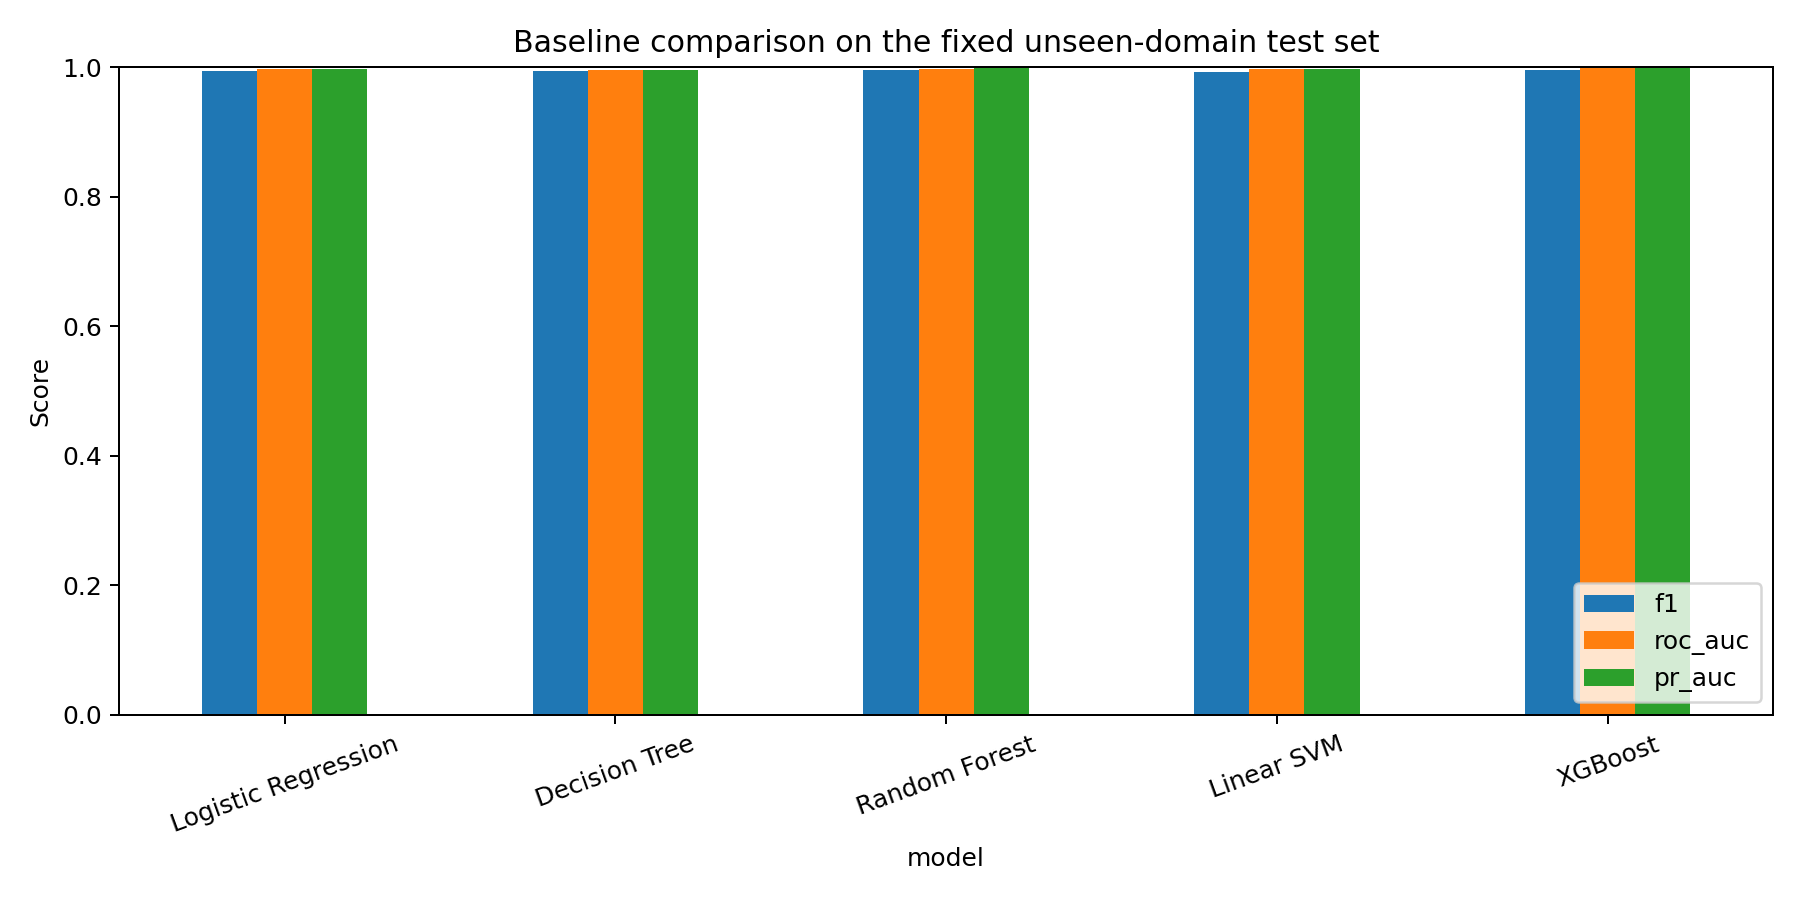

Values plotted in this chart, from the file beside it:
model, evaluation_split, score_type, training_rows, test_rows, fit_time_seconds, inference_time_ms_mean, accuracy, precision, recall, f1, roc_auc, pr_auc, false_positive_rate, false_negative_rate, true_negative, false_positive, false_negative, true_positive
Logistic Regression, fixed_unseen_domain_test, probability, 188551, 46138, 0.5063, 0.905, 0.9946, 0.999, 0.988, 0.9935, 0.9976, 0.9979, 0.000704, 0.01196, 26969, 19, 229, 18921
Decision Tree, fixed_unseen_domain_test, probability, 188551, 46138, 0.3815, 0.8093, 0.9947, 0.9953, 0.9919, 0.9936, 0.9949, 0.9951, 0.003298, 0.008094, 26899, 89, 155, 18995
Random Forest, fixed_unseen_domain_test, probability, 188551, 46138, 4.522, 47.25, 0.9961, 0.9986, 0.992, 0.9953, 0.9979, 0.9983, 0.001, 0.008042, 26961, 27, 154, 18996
Linear SVM, fixed_unseen_domain_test, decision_function, 188551, 46138, 2.32, 1.283, 0.9943, 0.9995, 0.9866, 0.993, 0.9974, 0.9979, 0.0003335, 0.01337, 26979, 9, 256, 18894
XGBoost, fixed_unseen_domain_test, probability, 188551, 46138, 0.5636, 1.731, 0.9962, 0.999, 0.9919, 0.9954, 0.9984, 0.9987, 0.000704, 0.008094, 26969, 19, 155, 18995
